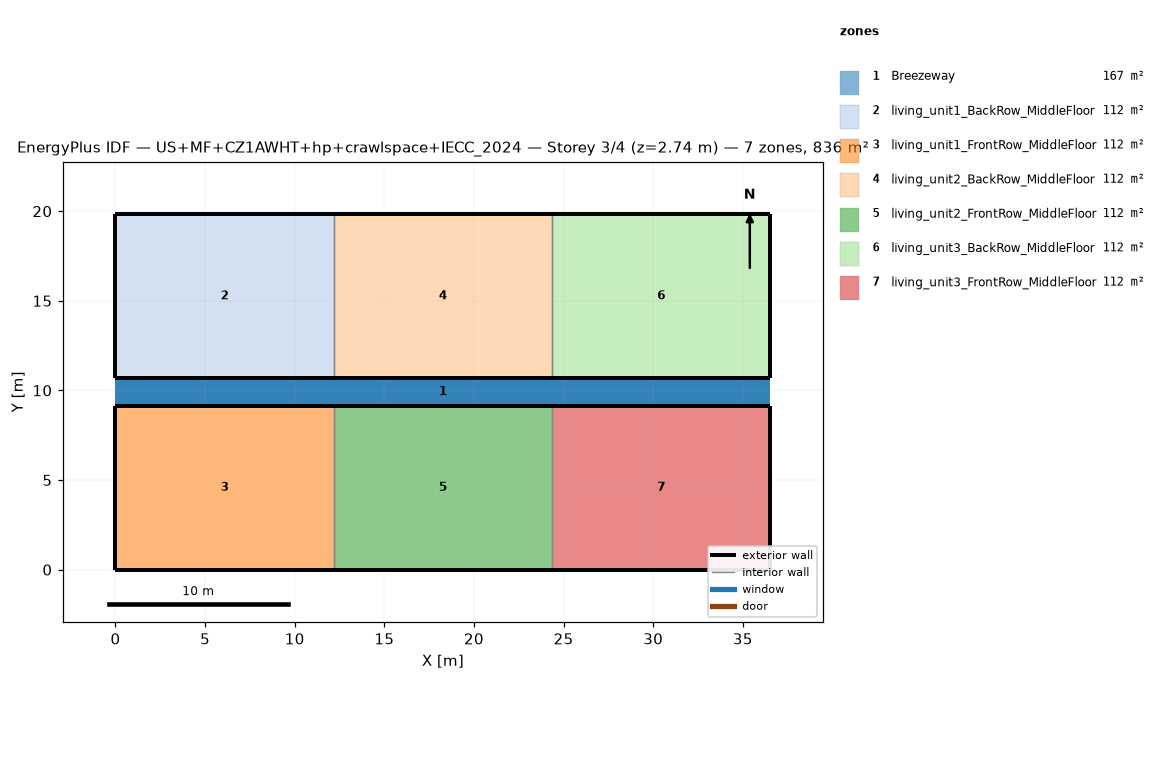
=== STOREY PLAN SPEC (per zone: floor XY polygon, exterior-wall plan segments, windows/doors) ===
zone 1: Breezeway  (167.0 m²)
  floor: (36.54, 9.16) (0.00, 9.16) (0.00, 10.68) (36.54, 10.68)
  floor: (36.54, 9.16) (0.00, 9.16) (0.00, 10.68) (36.54, 10.68)
  floor: (36.54, 9.16) (0.00, 9.16) (0.00, 10.68) (36.54, 10.68)
zone 2: living_unit1_BackRow_MiddleFloor  (111.5 m²)
  floor: (12.18, 10.68) (0.00, 10.68) (0.00, 19.84) (12.18, 19.84)
  exterior wall: (0.00, 10.68) – (12.18, 10.68)  [12.2 m]
  exterior wall: (12.18, 19.84) – (0.00, 19.84)  [12.2 m]
  exterior wall: (0.00, 19.84) – (0.00, 10.68)  [9.2 m]
  interior walls: 1
zone 3: living_unit1_FrontRow_MiddleFloor  (111.5 m²)
  floor: (12.18, 0.00) (0.00, 0.00) (0.00, 9.16) (12.18, 9.16)
  exterior wall: (0.00, 0.00) – (12.18, 0.00)  [12.2 m]
  exterior wall: (12.18, 9.16) – (0.00, 9.16)  [12.2 m]
  exterior wall: (0.00, 9.16) – (0.00, 0.00)  [9.2 m]
  interior walls: 1
zone 4: living_unit2_BackRow_MiddleFloor  (111.5 m²)
  floor: (24.36, 10.68) (12.18, 10.68) (12.18, 19.84) (24.36, 19.84)
  exterior wall: (12.18, 10.68) – (24.36, 10.68)  [12.2 m]
  exterior wall: (24.36, 19.84) – (12.18, 19.84)  [12.2 m]
  interior walls: 2
zone 5: living_unit2_FrontRow_MiddleFloor  (111.5 m²)
  floor: (24.36, 0.00) (12.18, 0.00) (12.18, 9.16) (24.36, 9.16)
  exterior wall: (12.18, 0.00) – (24.36, 0.00)  [12.2 m]
  exterior wall: (24.36, 9.16) – (12.18, 9.16)  [12.2 m]
  interior walls: 2
zone 6: living_unit3_BackRow_MiddleFloor  (111.5 m²)
  floor: (36.54, 10.68) (24.36, 10.68) (24.36, 19.84) (36.54, 19.84)
  exterior wall: (24.36, 10.68) – (36.54, 10.68)  [12.2 m]
  exterior wall: (36.54, 10.68) – (36.54, 19.84)  [9.2 m]
  exterior wall: (36.54, 19.84) – (24.36, 19.84)  [12.2 m]
  interior walls: 1
zone 7: living_unit3_FrontRow_MiddleFloor  (111.5 m²)
  floor: (36.54, 0.00) (24.36, 0.00) (24.36, 9.16) (36.54, 9.16)
  exterior wall: (24.36, 0.00) – (36.54, 0.00)  [12.2 m]
  exterior wall: (36.54, 0.00) – (36.54, 9.16)  [9.2 m]
  exterior wall: (36.54, 9.16) – (24.36, 9.16)  [12.2 m]
  interior walls: 1

=== DERIVED (storey summary) ===
Building: US+MF+CZ1AWHT+hp+crawlspace+IECC_2024
Storey: 3 of 4  (floor level z = 2.74 m)
Storey gross floor area: 836.2 m²
Zones on this storey: 7
  - Breezeway: floor 167.0 m²
  - living_unit1_BackRow_MiddleFloor: floor 111.5 m²; exterior wall 33.5 m (86.9 m²); WWR 0.0%
  - living_unit1_FrontRow_MiddleFloor: floor 111.5 m²; exterior wall 33.5 m (86.9 m²); WWR 0.0%
  - living_unit2_BackRow_MiddleFloor: floor 111.5 m²; exterior wall 24.4 m (63.1 m²); WWR 0.0%
  - living_unit2_FrontRow_MiddleFloor: floor 111.5 m²; exterior wall 24.4 m (63.1 m²); WWR 0.0%
  - living_unit3_BackRow_MiddleFloor: floor 111.5 m²; exterior wall 33.5 m (86.9 m²); WWR 0.0%
  - living_unit3_FrontRow_MiddleFloor: floor 111.5 m²; exterior wall 33.5 m (86.9 m²); WWR 0.0%
Zone adjacency (shared interzone walls):
  - living_unit1_BackRow_MiddleFloor ↔ living_unit2_BackRow_MiddleFloor
  - living_unit1_FrontRow_MiddleFloor ↔ living_unit2_FrontRow_MiddleFloor
  - living_unit2_BackRow_MiddleFloor ↔ living_unit3_BackRow_MiddleFloor
  - living_unit2_FrontRow_MiddleFloor ↔ living_unit3_FrontRow_MiddleFloor